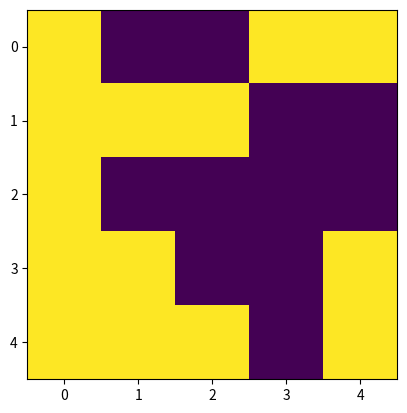
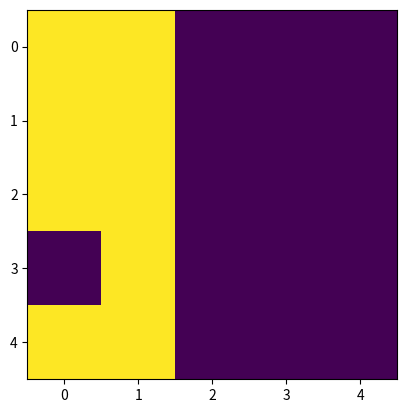
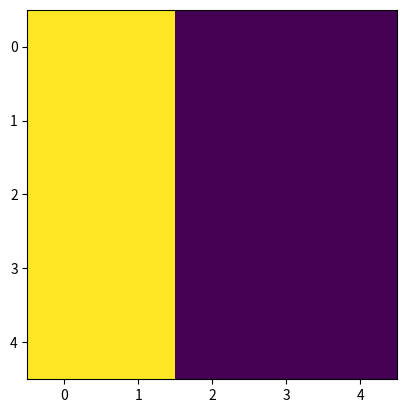
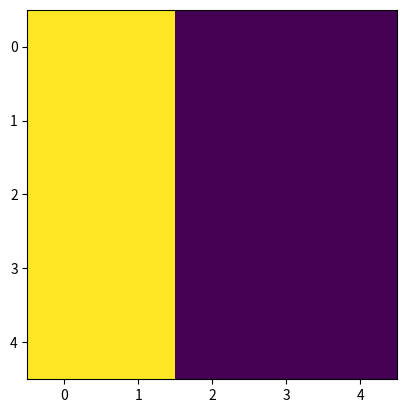
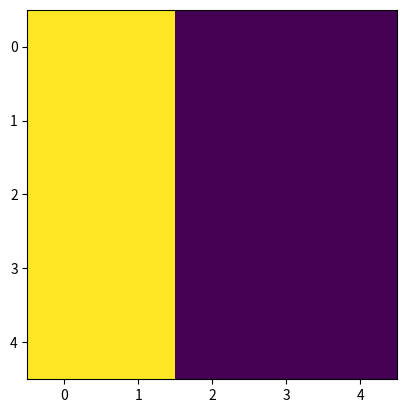
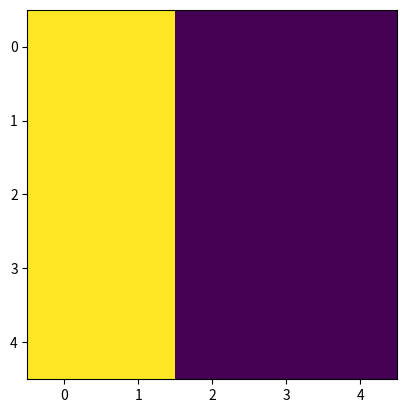
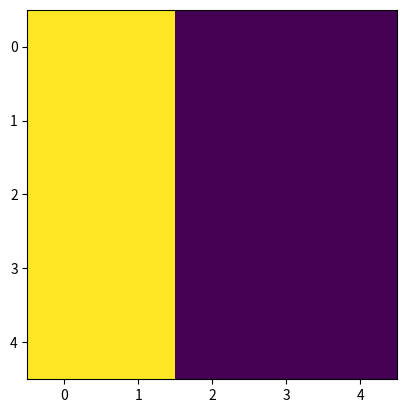
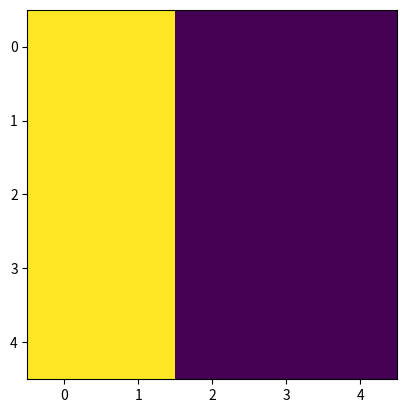
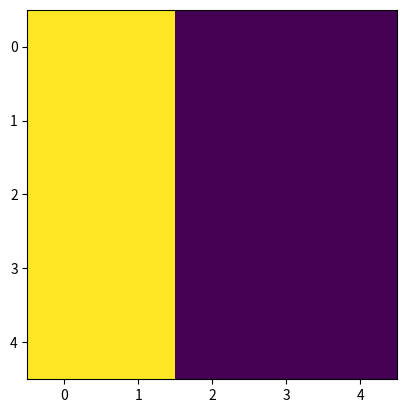
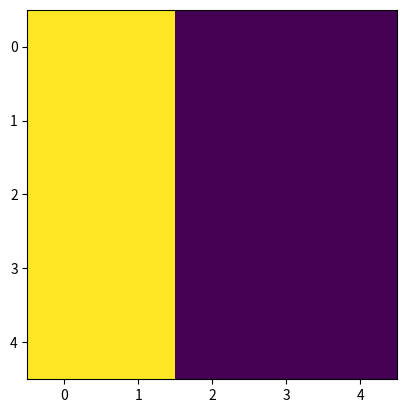
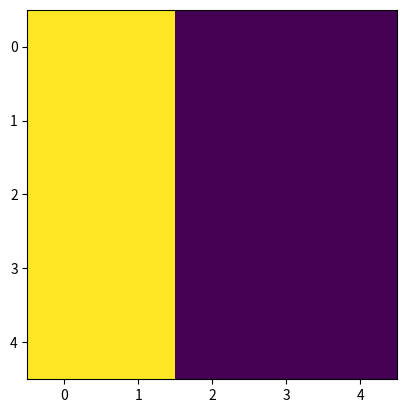

These charts were generated, in order, by the following Python code:
'''
[redacted]

+++++++++++++++++++++++++++++++++++++++++++

         Conway's Game of Life

+++++++++++++++++++++++++++++++++++++++++++
'''

from numpy import array
from matplotlib import pyplot as plt
import random as r

# System variables
width = 5
height = 5
culture = array([[0 for i in range(width)] for j in range(height)])

life_of_culture = 10
age_of_culture = 0

no_of_seeds = 16

seeds = []
for _ in range(no_of_seeds):
    seeds.append((r.randint(0, height - 1), r.randint(0, width - 1)))


def simulate():
    next_gen = culture
    for _ in range(width):
        for __ in range(height):
            u = next_gen[_ - 1, __]
            l = next_gen[_, __ - 1]
            try:
                r = next_gen[_, __+ 1]
            except IndexError:
                r = 0
            try:
                d = next_gen[_ + 1, __]
            except IndexError:
                d = 0

            immediate_neighbours = [u, l, r, d]
            no_of_alive_neighbours = sum(immediate_neighbours)
            # print _,__,next_gen[_,__], immediate_neighbours


            '''
            Any live cell with fewer than two live neighbours dies, as if caused by under-population.
            Any live cell with two or three live neighbours lives on to the next generation.
            Any live cell with more than three live neighbours dies, as if by over-population.
            Any dead cell with exactly three live neighbours becomes a live cell, as if by reproduction.
            '''

            if no_of_alive_neighbours < 2:
                next_gen[_, __] = 0
            elif no_of_alive_neighbours > 3:
                next_gen[_, __] = 0
            elif (no_of_alive_neighbours == 3):
                next_gen[_, __] = 1
    return next_gen


def plant_seeds(seeds, culture):
    for seed in seeds:
        culture[seed[0], seed[1]] = 1
    return culture

def members():
    next_gen = culture
    for _ in range(width):
        for __ in range(height):
             try:
                 u = culture[_ - 1, __]
             except IndexError as ie:
                 u = 0
             try:
                 l = culture[_, __ - 1]
             except IndexError as ie:
                 l = 0
             try:
                 r = culture[_, __+ 1]
             except IndexError as ie:
                 r = 0
             try:
                 d = culture[_ + 1, __]
             except IndexError as ie:
                 d = 0

             immediate_neighbours = [u, l, r, d]
             no_of_alive_neighbours = sum(immediate_neighbours)


def print_culture(culture):
    plt.figure(age_of_culture)
    plt.imshow(culture, interpolation = 'nearest')
    plt.show()
    # print culture


if __name__ == '__main__':
    culture = plant_seeds(seeds, culture)
    members()
    print_culture(culture)

    while age_of_culture != life_of_culture:
        culture = simulate()
        age_of_culture += 1
        print_culture(culture)
